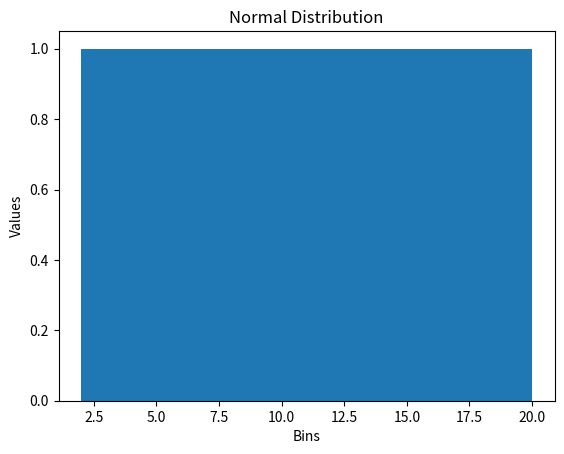

Source code (Python): (Note: this script raises an exception after producing the figure.)
import matplotlib
import matplotlib.pyplot as plt
import numpy as np

y = [2, 4, 6, 8, 10, 12, 14, 16, 18, 20]
min_norm = min(y)
max_norm = max(y)

_ = plt.hist(y)  # arguments are passed to np.histogram
plt.title('Normal Distribution')
plt.xlabel('Bins')
plt.ylabel('Values')
plt.annotate("min = ")
plt.show()

print("plot done")

#
# x = np.arange(10)
# fig = plt.figure()
# ax = plt.subplot(111)
# ax.plot(x, y, label='$y = numbers')
# plt.title('Legend inside')
# ax.legend()
# # plt.show()
#
# fig.savefig('plot.png')